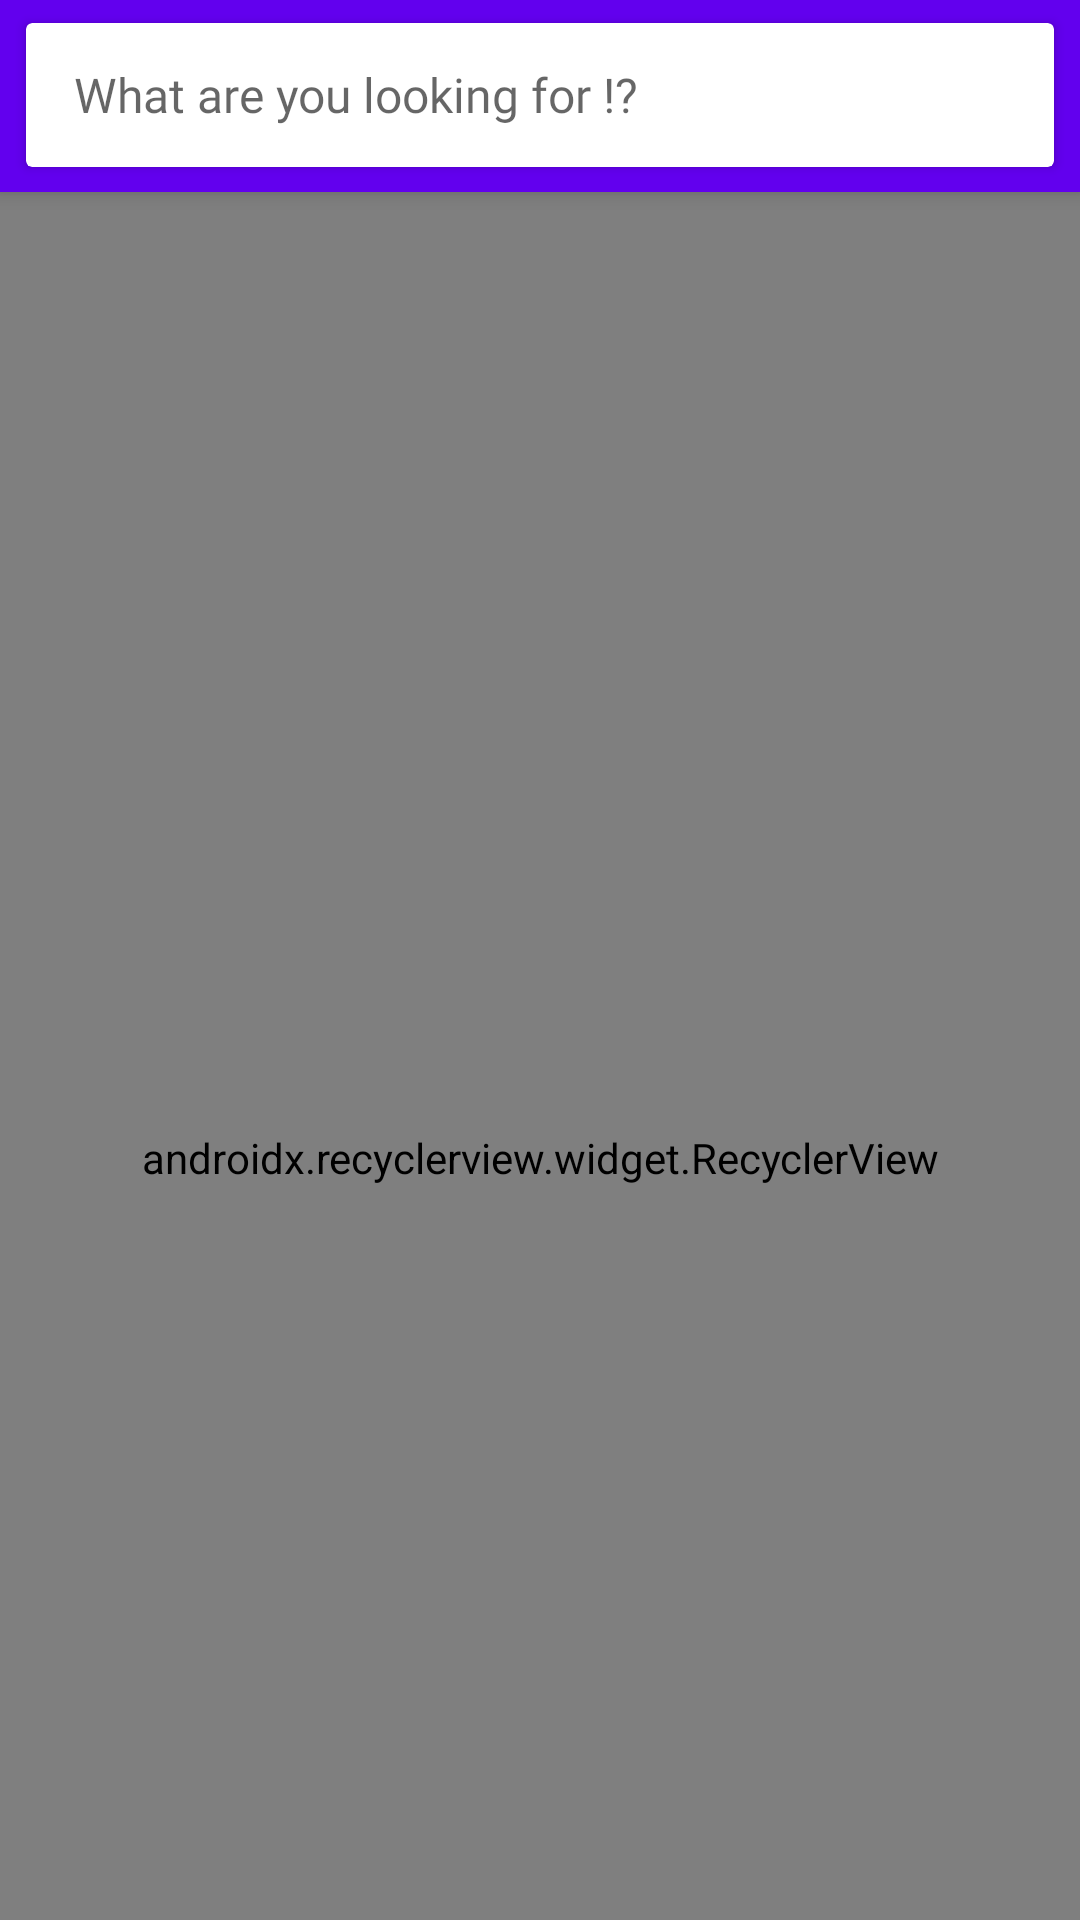

Android layout source for this screen:
<!-- AndroidManifest.xml: application theme AppTheme -->
<!-- res/layout/activity_main.xml -->
<android.support.constraint.ConstraintLayout
    xmlns:android="http://schemas.android.com/apk/res/android"
    xmlns:app="http://schemas.android.com/apk/res-auto"
    xmlns:tools="http://schemas.android.com/tools"
    android:layout_width="match_parent"
    android:layout_height="match_parent"
    android:descendantFocusability="beforeDescendants"
    android:fitsSystemWindows="true"
    android:focusableInTouchMode="true">

    <android.support.design.widget.CoordinatorLayout
        android:layout_width="0dp"
        android:layout_height="0dp"
        android:fitsSystemWindows="true"
        app:layout_constraintBottom_toBottomOf="parent"
        app:layout_constraintEnd_toEndOf="parent"
        app:layout_constraintStart_toStartOf="parent"
        app:layout_constraintTop_toTopOf="parent">

        <android.support.v7.widget.RecyclerView
            android:id="@+id/searchResultsRecyclerView"
            android:layout_width="match_parent"
            android:layout_height="match_parent"
            android:paddingLeft="4dp"
            android:paddingRight="4dp"
            android:paddingTop="4dp"
            android:scrollbars="vertical"
            app:layoutManager="android.support.v7.widget.LinearLayoutManager"
            app:layout_behavior="@string/appbar_scrolling_view_behavior"
            tools:listitem="@layout/kitsu_item"/>

        <android.support.design.widget.AppBarLayout
            android:id="@+id/appBarView"
            android:layout_width="match_parent"
            android:layout_height="wrap_content"
            android:background="?attr/colorPrimary">

            <View
                android:layout_width="match_parent"
                android:layout_height="64dp"
                android:background="@null"
                app:layout_scrollFlags="scroll|enterAlways"/>
        </android.support.design.widget.AppBarLayout>
    </android.support.design.widget.CoordinatorLayout>

    <android.support.v7.widget.CardView
        android:id="@+id/searchContainerView"
        android:layout_width="0dp"
        android:layout_height="wrap_content"
        android:layout_marginLeft="6dp"
        android:layout_marginRight="6dp"
        android:layout_marginTop="4dp"
        app:cardUseCompatPadding="true"
        app:layout_constraintEnd_toEndOf="parent"
        app:layout_constraintStart_toStartOf="parent"
        app:layout_constraintTop_toTopOf="parent">

        <EditText
            android:id="@+id/searchInputView"
            android:layout_width="match_parent"
            android:layout_height="48dp"
            android:paddingLeft="16dp"
            android:paddingStart="16dp"
            android:paddingRight="64dp"
            android:paddingEnd="64dp"
            android:singleLine="true"
            android:scrollbars="none"
            android:fontFamily="@font/cabin_sketch"
            android:textAppearance="@style/TextAppearance.AppCompat.SearchResult.Subtitle"
            android:background="@android:color/transparent"
            android:hint="@string/search_hint"
            android:imeOptions="actionSearch"
            tools:ignore="HardcodedText"/>

        <ImageView
            android:id="@+id/searchStartView"
            android:src="@drawable/ic_search_black_24dp"
            android:background="?selectableItemBackgroundBorderless"
            android:adjustViewBounds="true"
            android:scaleType="center"
            android:layout_gravity="end|center_vertical"
            android:layout_width="48dp"
            android:layout_height="48dp"
            tools:ignore="ContentDescription"/>
    </android.support.v7.widget.CardView>
</android.support.constraint.ConstraintLayout>
<!-- res/layout/kitsu_item.xml (included above) -->
<?xml version="1.0" encoding="utf-8"?>
<android.support.v7.widget.CardView
    xmlns:android="http://schemas.android.com/apk/res/android"
    xmlns:app="http://schemas.android.com/apk/res-auto"
    xmlns:tools="http://schemas.android.com/tools"
    android:layout_width="match_parent"
    android:layout_height="wrap_content"
    android:orientation="vertical"
    android:layout_margin="8dp"
    app:cardElevation="4dp"
    app:cardUseCompatPadding="true"
    app:contentPadding="16dp">

    <LinearLayout
        android:layout_width="match_parent"
        android:layout_height="wrap_content"
        android:orientation="vertical">

        <TextView
            android:id="@+id/itemTypeView"
            android:layout_width="match_parent"
            android:layout_height="wrap_content"
            android:fontFamily="@font/cabin_sketch"
            android:textAppearance="@style/TextAppearance.AppCompat.Title"
            tools:text="Type"/>

        <TextView
            android:id="@+id/itemSubtypeView"
            android:layout_width="match_parent"
            android:layout_height="wrap_content"
            android:layout_marginTop="4dp"
            android:fontFamily="@font/cabin_sketch"
            android:textAppearance="@style/TextAppearance.AppCompat.Subhead"
            tools:text="Subtype"/>

        <TextView
            android:id="@+id/itemNameView"
            android:layout_width="match_parent"
            android:layout_height="wrap_content"
            android:layout_marginTop="4dp"
            android:fontFamily="@font/cabin_sketch"
            android:textAppearance="@style/TextAppearance.AppCompat.Subhead"
            tools:text="Name"/>

        <LinearLayout
            android:layout_width="match_parent"
            android:layout_height="200dp"
            android:layout_marginTop="8dp"
            android:orientation="horizontal">

            <ImageView
                android:id="@+id/itemCoverView"
                android:layout_width="0dp"
                android:layout_weight="1"
                android:layout_height="200dp"
                android:layout_marginRight="16dp"
                android:adjustViewBounds="true"
                android:scaleType="centerCrop"
                tools:src="@drawable/empty_placeholder"
                tools:ignore="ContentDescription"
                android:layout_marginEnd="16dp"/>

            <TextView
                android:id="@+id/itemSynopsisView"
                android:layout_width="0dp"
                android:layout_height="200dp"
                android:layout_weight="1"
                android:maxLines="10"
                android:ellipsize="end"
                android:fontFamily="@font/cabin_sketch"
                android:textAppearance="@style/TextAppearance.AppCompat.Body1"
                tools:text="Synopsise"/>
        </LinearLayout>
    </LinearLayout>
</android.support.v7.widget.CardView>
<!-- resources referenced by this layout -->
<resources>
  <!-- drawable empty_placeholder: png bitmap (drawable-xhdpi, 221344 bytes) -->
  <string name="search_hint">What are you looking for !?</string>
</resources>
